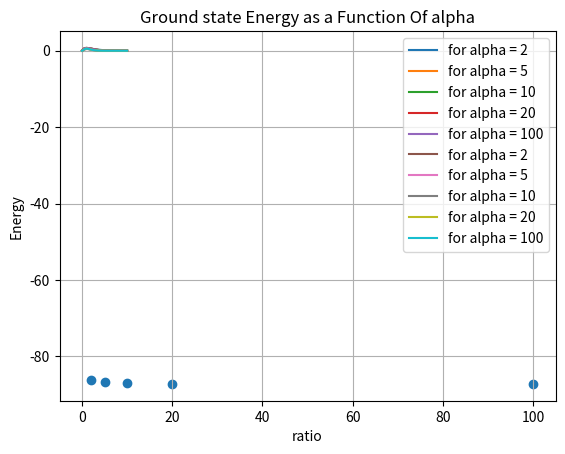

Python code for this plot:
#name : Gaurav
#rollno : 2020PHY1122

import numpy as np
import matplotlib.pyplot as plt
import pandas as pd
from scipy.linalg import eigh

def V_net(r,l,ratio):
    Vef = (l * (l + 1) / (r ** 2)) - (2 / r)*np.exp(-r/ratio)
    v_r = -2 / (r)
    return Vef, v_r

def fin_diff(X,L,R): 
    #h = (b-a)/(n-1)  #n is number of grid points 
    n = len(X)
    K,V = np.zeros((n,n)),np.zeros((n,n))
    h = X[1]-X[0]
    #X = np.linspace(a,b,n)
    
    v = V_net(X,L,R )[0]
    
    K[0,0] = -2;K[0,1] = 1  
    K[n-1,n-1] = -2;K[n-1,n-2] = 1
    
    for i in range(n):
        V[i,i] = v[i]        
    for i in range(1,n-1):
        K[i,i]=-2
        K[i,i-1]=1
        K[i,i+1]=1
        
    H = (-1*K)/(h**2) + V
    
    U = eigh(H)[1]
    e = eigh(H)[0]
    
    return [e,U]

def MySimp(x,y):  #x here is the array of independent variable  and y for dependent variable
    # calculating step size
    h = abs((x[-1] - x[0]) / len(x))
    
    simpint = y[0] + y[-1]
    
    for i in range(1,len(x)):
        
        if i%2 == 0:
            simpint = simpint + 2 * y[i]
        else:
            simpint = simpint + 4 * y[i]          
    
    # multiply h/2 with the obtained integration to get Simpson integration 
    simpint =simpint * h/3
    
    return simpint

def normalize(wavefx,wavefy,int_method = MySimp):  #this function returns list including normalisation constant and 
                                          #normalised eigen function
    I = int_method(wavefx,wavefy**2)
    A = (I)**(-1/2)
    
    return [A,A*wavefy]



#PROGRAMMING

# PART _ A
r = np.linspace(0.01, 120, 1000)
ratio = [2,5,10,20,100]

print("For l=0")
    
for i in ratio:
    count = 0
    E  = fin_diff(r, 0,i)[0][1:]
    for k in E :
        if k < 0:
            count+=1
            print("bound state energy eigen value exists for alpha=",i,": ",k)
    print("The number of bound states for alpha = ",i,'is :',count)
    
        
print()
# PART _ B
l = 0
m = 0.511 #MeV/c^2
e = 3.795 #(eV A)^0.5
h_bar = 1973 #eV A
print("For ground state ")
for j in ratio:
    e = fin_diff(r, l, j)[0][0]
    E = e * h_bar**2/(2*m*0.529*0.529 * 10**(6))
    print("The energy value in eV for alpha = ",j,":",E)

#C,D
R = np.arange(0.01,10,0.01)
for i in ratio:
    U = fin_diff(R, 0, i)[1][:,0]

    norm_u = normalize(R, U)[1]
    plt.plot(R,norm_u,label = "for alpha = "+str(i))
plt.xlabel(" x ")
plt.ylabel(" U")
plt.title("PLOT OF U VS X ")
plt.grid()
plt.legend()
plt.show()

for i in ratio:
    U = fin_diff(R, 0, i)[1][:,0]

    norm_u = normalize(R, U)[1]
    plt.plot(R,norm_u**2,label = "for alpha = "+str(i))
plt.xlabel(" x ")
plt.ylabel(" U**2")
plt.title("PROBABILITY DENSITY PLOT OF U**2 VS X ")
plt.grid()
plt.legend()
plt.show()

#E
E= []
for i in ratio:
    E.append(fin_diff(r, 0, i)[0][0]) 
plt.scatter(ratio,E)
plt.xlabel('ratio')
plt.ylabel('Energy')
plt.title('Ground state Energy as a Function Of alpha')
plt.grid()
plt.show()
